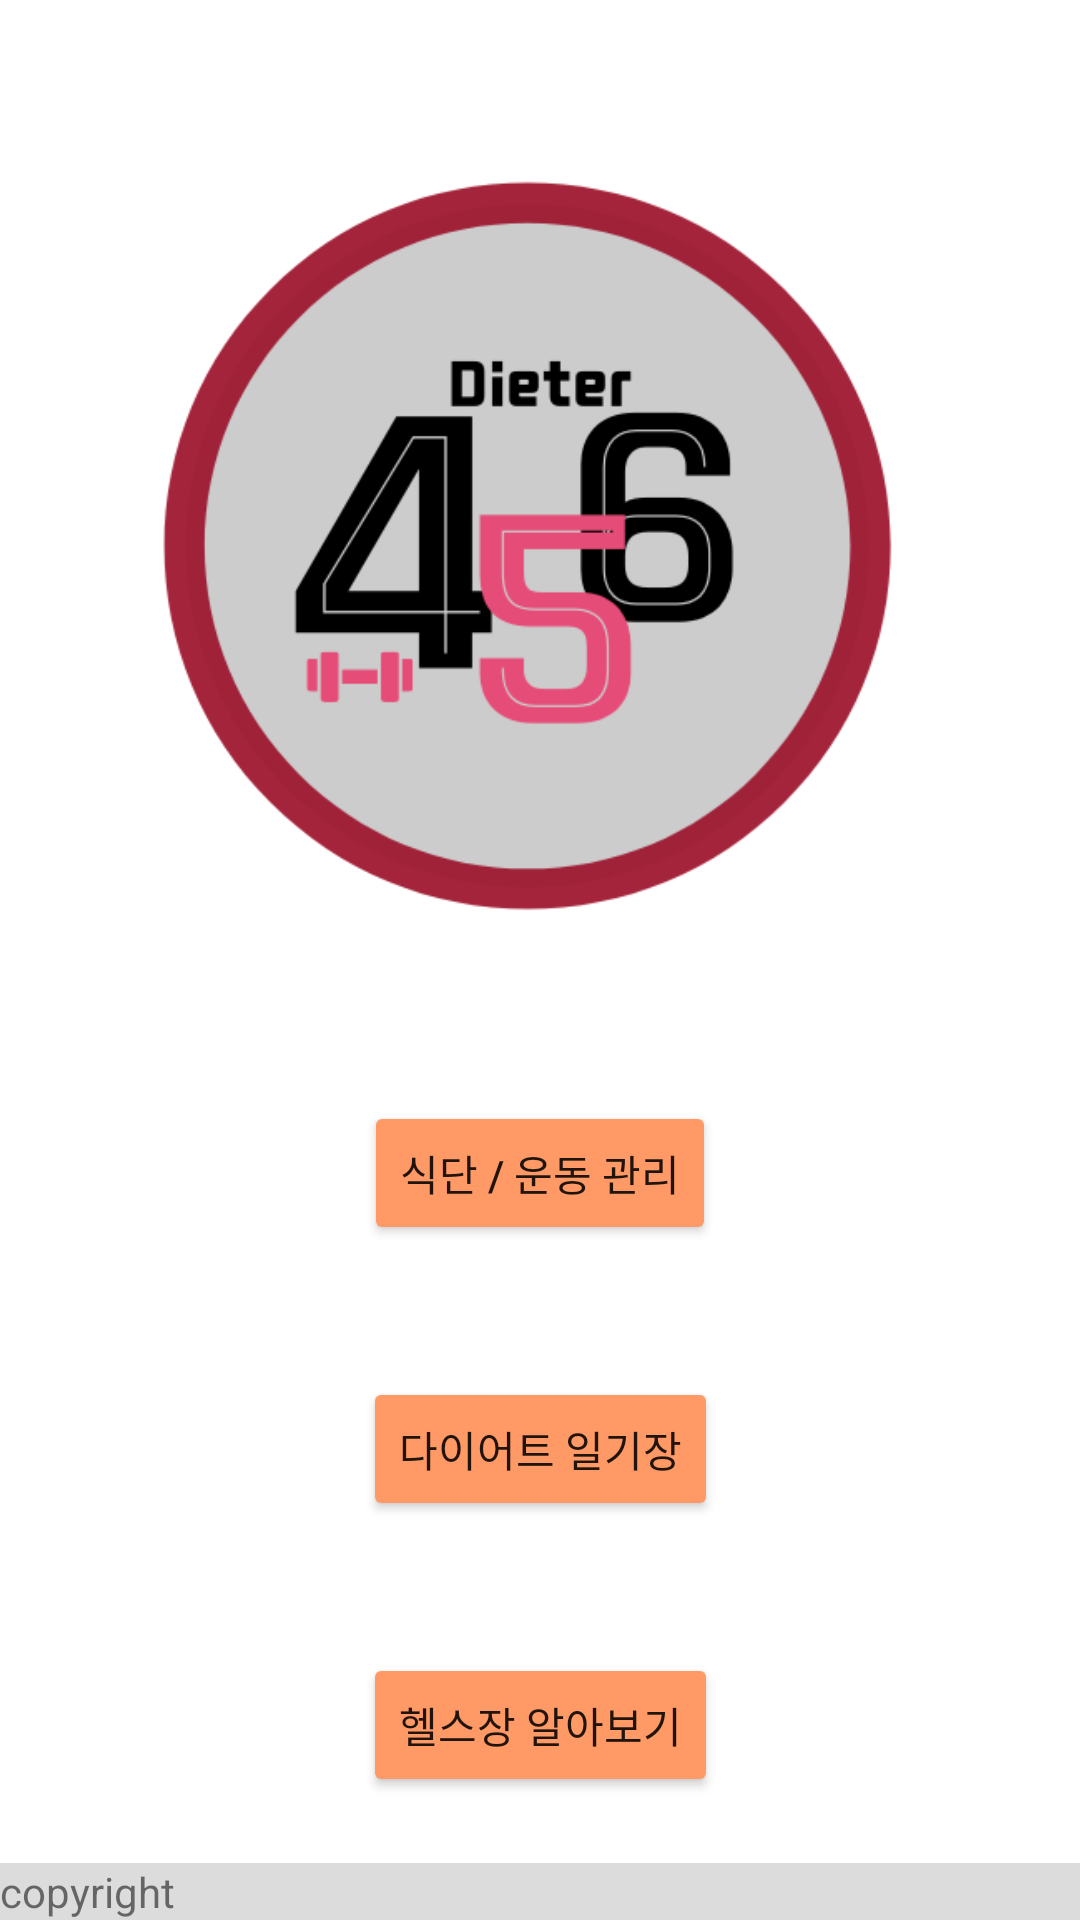

Here is an Android app screen rendered from its layout file. Give the layout XML and the strings, colors and styles it references.
<!-- AndroidManifest.xml: application theme Theme.456 -->
<!-- res/layout/activity_second.xml -->
<?xml version="1.0" encoding="utf-8"?>
<androidx.constraintlayout.widget.ConstraintLayout xmlns:android="http://schemas.android.com/apk/res/android"
    xmlns:app="http://schemas.android.com/apk/res-auto"
    xmlns:tools="http://schemas.android.com/tools"
    android:layout_width="match_parent"
    android:layout_height="match_parent">

    <ImageView
        android:id="@+id/image_logo"
        android:layout_width="277dp"
        android:layout_height="279dp"
        android:layout_marginTop="48dp"
        app:layout_constraintEnd_toEndOf="parent"
        app:layout_constraintStart_toStartOf="parent"
        app:layout_constraintTop_toTopOf="parent"
        app:srcCompat="@drawable/logo" />

    <Button
        android:id="@+id/button_training"
        android:layout_width="wrap_content"
        android:layout_height="wrap_content"
        android:layout_marginTop="40dp"
        android:backgroundTint="#FF9966"
        android:text="식단 / 운동 관리"
        app:layout_constraintEnd_toEndOf="parent"
        app:layout_constraintStart_toStartOf="parent"
        app:layout_constraintTop_toBottomOf="@+id/image_logo" />

    <Button
        android:id="@+id/button_diary"
        android:layout_width="wrap_content"
        android:layout_height="wrap_content"
        android:layout_marginTop="44dp"
        android:text="다이어트 일기장"
        android:backgroundTint="#FF9966"
        app:layout_constraintEnd_toEndOf="parent"
        app:layout_constraintStart_toStartOf="parent"
        app:layout_constraintTop_toBottomOf="@+id/button_training" />

    <Button
        android:id="@+id/button_gym"
        android:layout_width="wrap_content"
        android:layout_height="wrap_content"
        android:layout_marginTop="44dp"
        android:text="헬스장 알아보기"
        android:backgroundTint="#FF9966"
        app:layout_constraintEnd_toEndOf="parent"
        app:layout_constraintStart_toStartOf="parent"
        app:layout_constraintTop_toBottomOf="@+id/button_diary" />

    <TextView
        android:id="@+id/text_copyright"
        android:layout_width="0dp"
        android:layout_height="wrap_content"
        android:background="#DCDCDC"
        android:text="copyright"
        app:layout_constraintBottom_toBottomOf="parent"
        app:layout_constraintEnd_toEndOf="parent"
        app:layout_constraintStart_toStartOf="parent" />

</androidx.constraintlayout.widget.ConstraintLayout>
<!-- resources referenced by this layout -->
<resources>
  <!-- drawable logo: png bitmap (drawable, 37604 bytes) -->
  <style name="Theme.456" parent="Theme.MaterialComponents.DayNight.DarkActionBar">
          
          <item name="colorPrimary">#B9F6CA</item>
          <item name="colorPrimaryVariant">#CCFF90</item>
          <item name="colorOnPrimary">@color/white</item>
          
          <item name="colorSecondary">@color/teal_200</item>
          <item name="colorSecondaryVariant">@color/teal_700</item>
          <item name="colorOnSecondary">@color/black</item>
          
          <item name="android:statusBarColor" tools:targetApi="l">?attr/colorPrimaryVariant</item>
          
      </style>
  <!-- not gathered from this repository: default colours our renderer supplied (Android Studio template values) -->
  <color name="teal_200">#FF03DAC5</color>
  <color name="teal_700">#FF018786</color>
  <color name="black">#FF000000</color>
  <color name="white">#FFFFFFFF</color>
</resources>
